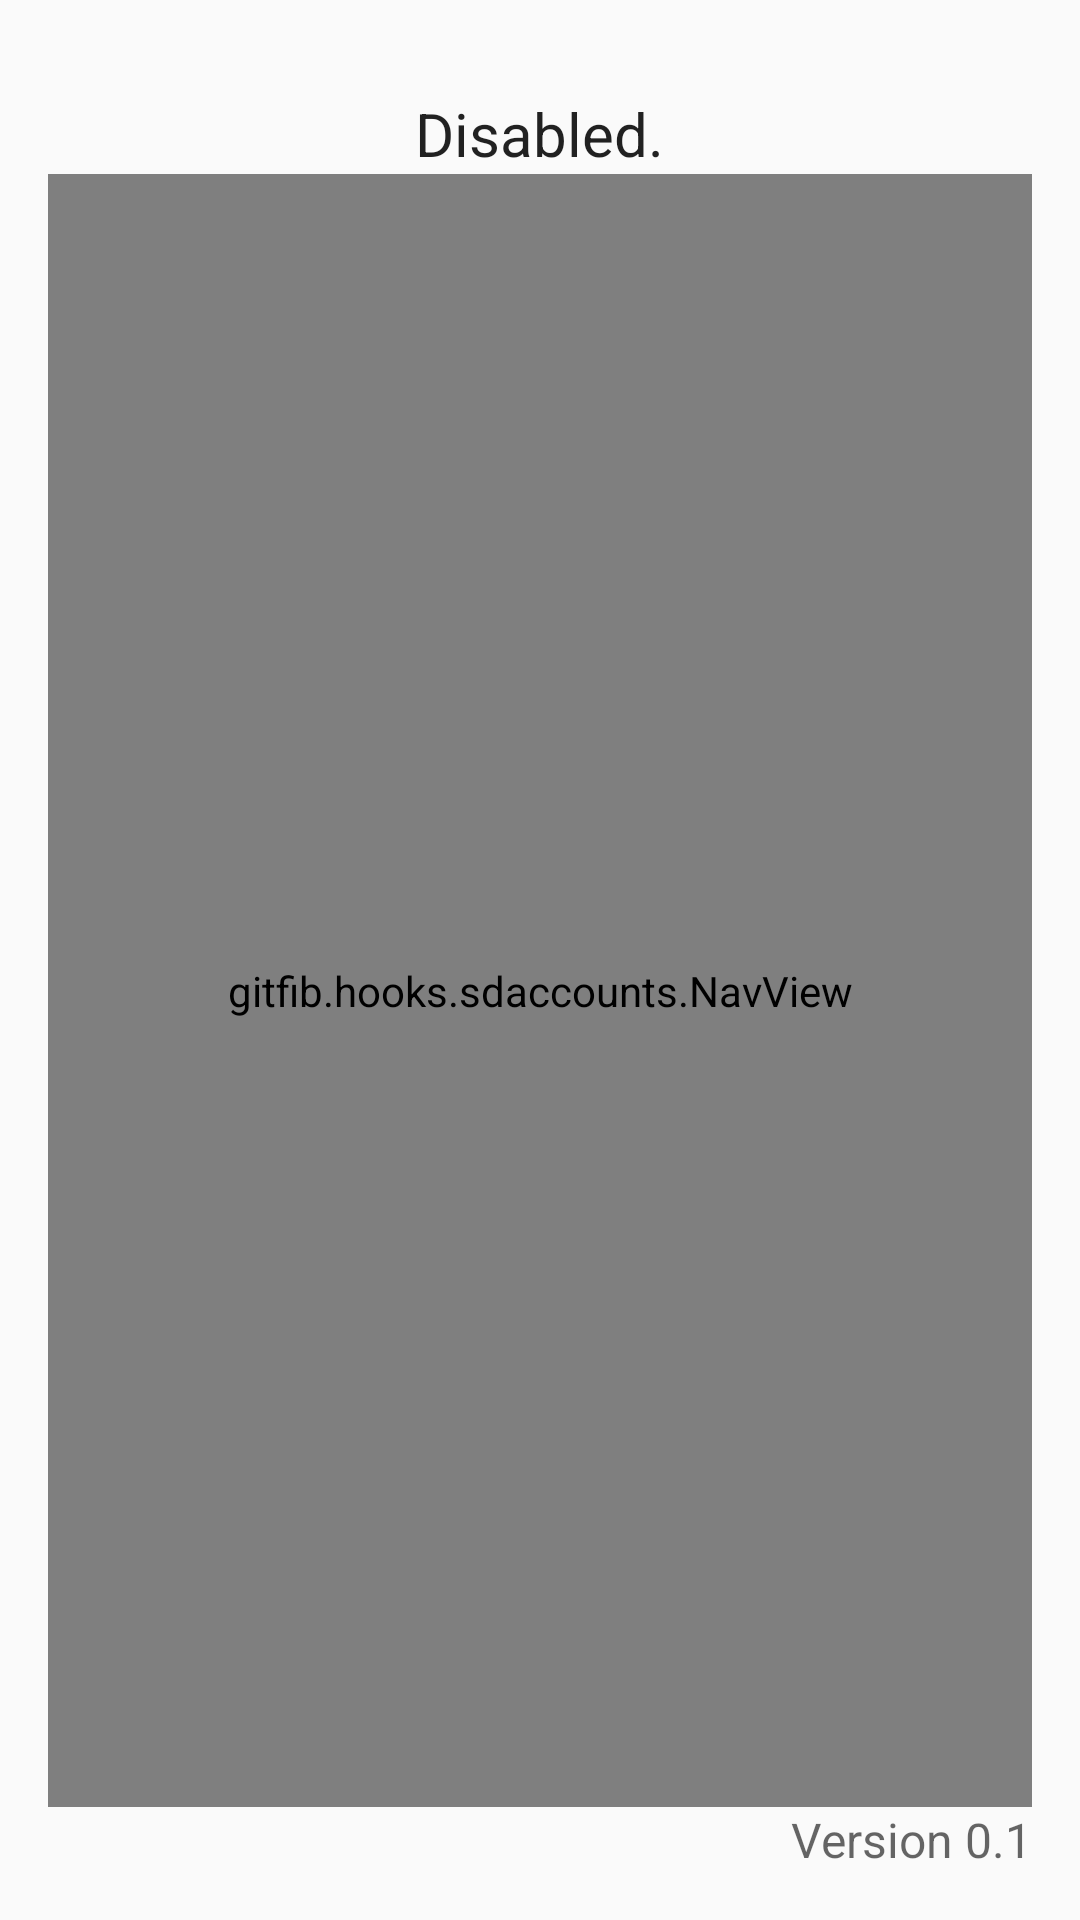

Android layout source for this screen:
<!-- AndroidManifest.xml: application theme AppTheme -->
<!-- res/layout/activity_main.xml -->
<?xml version="1.0" encoding="utf-8"?>
<RelativeLayout xmlns:android="http://schemas.android.com/apk/res/android"
    xmlns:tools="http://schemas.android.com/tools"
    android:layout_width="match_parent"
    android:layout_height="match_parent"
    android:paddingBottom="@dimen/activity_vertical_margin"
    android:paddingLeft="@dimen/activity_horizontal_margin"
    android:paddingRight="@dimen/activity_horizontal_margin"
    android:paddingTop="@dimen/activity_vertical_margin"
    tools:context="example.hooks.sdaccounts.MainActivity">

    <RelativeLayout
        android:layout_width="match_parent"
        android:layout_height="wrap_content"
        android:paddingTop="10dp"
        android:id="@+id/info">

        <ImageView
            android:layout_width="wrap_content"
            android:layout_height="wrap_content"
            android:id="@+id/status_image"
            android:src="@drawable/ic_warning_black_36dp"
            android:layout_alignParentTop="true"
            android:layout_centerHorizontal="true"
            android:contentDescription="@string/module_status" />

        <TextView
            android:layout_width="wrap_content"
            android:layout_height="wrap_content"
            android:textAppearance="?android:attr/textAppearanceLarge"
            android:id="@+id/status_text"
            android:text="@string/disabled"
            android:layout_below="@+id/status_image"
            android:layout_centerHorizontal="true"
            android:paddingTop="5dp"
            android:textSize="20sp"
            android:importantForAccessibility="yes" />

    </RelativeLayout>

    <example.hooks.sdaccounts.NavView
        android:layout_width="match_parent"
        android:layout_height="wrap_content"
        android:id="@+id/nav"
        android:entries="@array/views"
        android:layout_below="@+id/info"
        android:layout_above="@+id/textView6" />

    <TextView
        android:layout_width="wrap_content"
        android:layout_height="wrap_content"
        android:textAppearance="?android:attr/textAppearanceMedium"
        android:text="@string/version"
        android:id="@+id/textView6"
        android:textSize="16sp"
        android:layout_gravity="bottom|right"
        android:layout_alignParentBottom="true"
        android:layout_alignParentEnd="true"
        android:importantForAccessibility="yes" />

</RelativeLayout>
<!-- resources referenced by this layout -->
<resources>
  <string-array name="views">
          <item>view_main</item>
          <item>view_about</item>
      </string-array>
  <dimen name="activity_horizontal_margin">16dp</dimen>
  <dimen name="activity_vertical_margin">16dp</dimen>
  <string name="disabled">Disabled.</string>
  <string name="module_status">Module Status</string>
  <string name="version">Version 0.1</string>
  <style name="AppTheme" parent="@android:style/Theme.DeviceDefault.Light.DarkActionBar">
          
      </style>
</resources>
